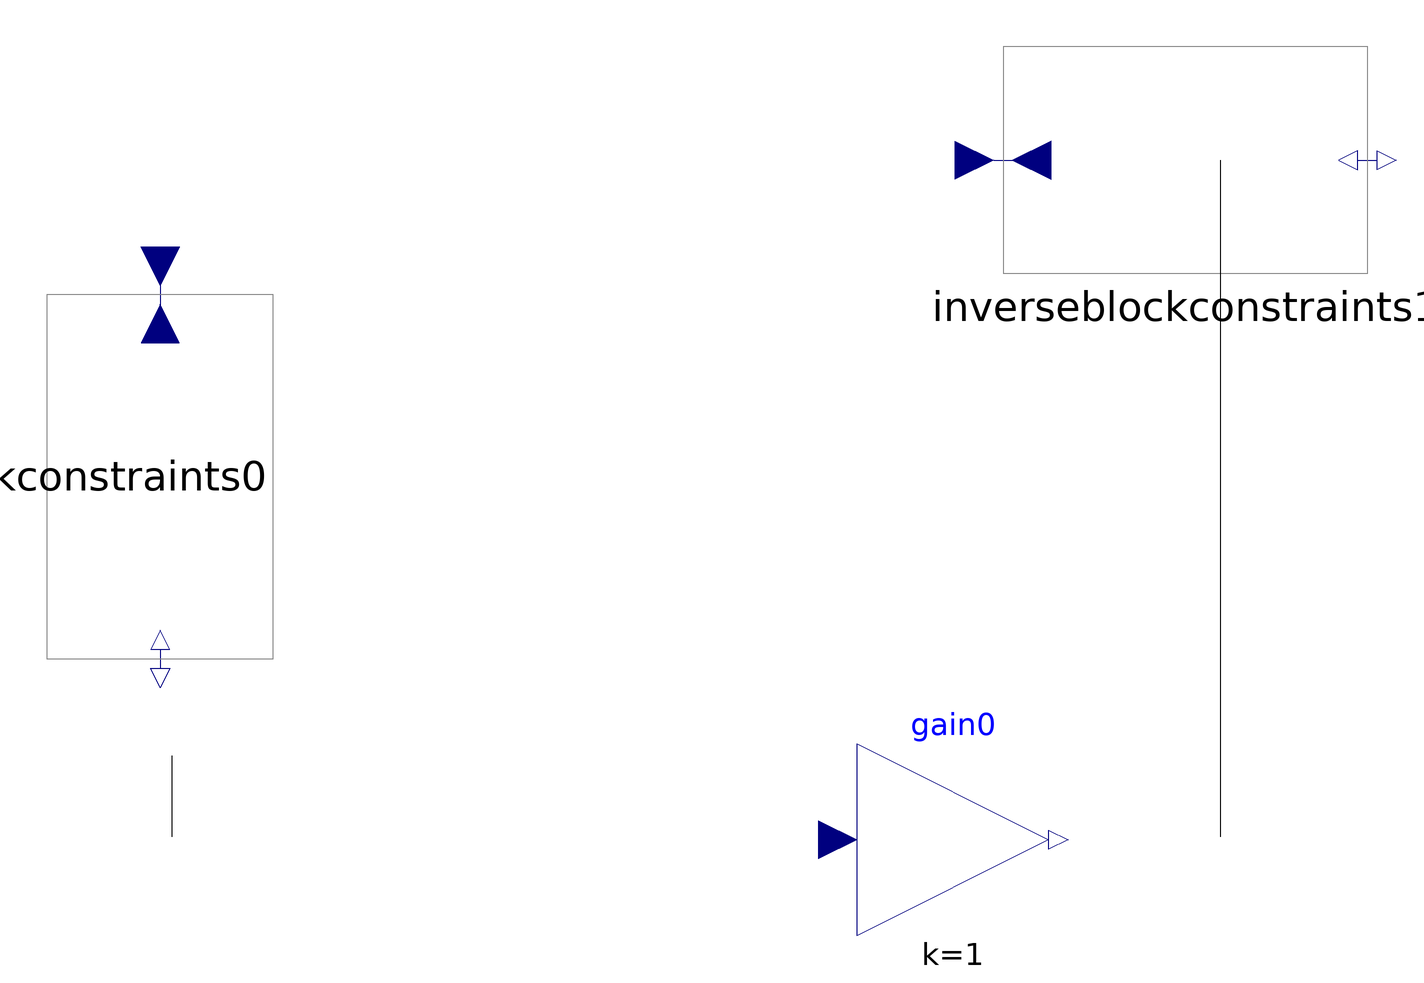

Above is the diagram view of the following Modelica model: its components placed by their Placement annotations and its connect equations drawn as lines.

model MyModel "description string"
Modelica.Blocks.Math.Gain gain0 (k = 1) annotation(Placement(transformation(origin = {70, 46},
extent = {{-33, -33}, {33, 33}},
rotation = 0) ) );
Modelica.Blocks.Math.InverseBlockConstraints inverseblockconstraints1 () annotation(Placement(transformation(origin = {150, 280},
extent = {{-66, -39}, {66, 39}},
rotation = 0) ) );
Modelica.Blocks.Math.InverseBlockConstraints inverseblockconstraints0 () annotation(Placement(transformation(origin = {-203, 171},
extent = {{-66, -39}, {66, 39}},
rotation = 270) ) );
annotation(Icon() ,
Diagram() ,
LinkMap() ,
RunConfigurations() ,
LibFiles = (""));
equation
connect (inverseblockconstraints1.y1, gain0.y)annotation(Line(points = {{162.0, 280.0}, {162.0, 47.0}}) );
connect (inverseblockconstraints0.y1, gain0.u)annotation(Line(points = {{-199.0, 75.0}, {-199.0, 47.0}}) );
end MyModel;